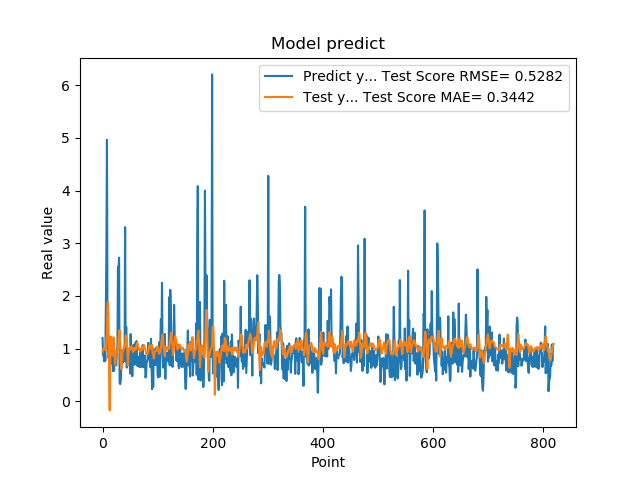

Values plotted in this chart, from the file beside it:
1.201630949974060059e+00, 9.335900949731537057e-01
8.802530169486999512e-01, 9.787128547632754083e-01
8.531429767608642578e-01, 9.978998416860234144e-01
7.591750025749206543e-01, 1.020274068773805221e+00
1.005007982254028320e+00, 9.815948809965987509e-01
7.687720060348510742e-01, 9.902893491871564979e-01
1.740013241767883301e+00, 9.769728845234884052e-01
2.913533687591552734e+00, 1.152298461927188766e+00
4.963075160980224609e+00, 1.320141763112135491e+00
1.471215128898620605e+00, 1.869013547402211595e+00
1.000648975372314453e+00, 1.893363488160278996e+00
8.220189809799194336e-01, 1.251406917877827096e+00
9.362199902534482643e-01, 3.932573500473410810e-01
5.486897230148315430e-01, -1.726707135907235013e-01
1.111255049705505371e+00, 6.798544852766650326e-01
7.148039937019348145e-01, 1.230789954336227288e+00
1.052167057991027832e+00, 1.048728554607547547e+00
8.955980539321898304e-01, 9.802538957001254438e-01
7.769405245780944824e-01, 8.708673760673383279e-01
5.699509978294372559e-01, 1.136746768994720380e+00
8.244060277938842773e-01, 1.217538407445478699e+00
5.800840258598327637e-01, 1.069132891287037479e+00
9.488009810447691761e-01, 8.265459221261822753e-01
7.918390035629272461e-01, 6.992739138317849434e-01
6.937990188598632812e-01, 8.662151471206821496e-01
6.834830045700073242e-01, 9.616532162706773468e-01
9.433320164680479847e-01, 9.378133388044906926e-01
1.032713770866394043e+00, 9.489932222997815581e-01
2.556216001510620117e+00, 9.864597626514484130e-01
2.464895963668823242e+00, 1.183833010310678890e+00
2.728049993515014204e+00, 1.280738138723921171e+00
3.558506965637206476e-01, 1.353673864209891775e+00
3.262020051479339600e-01, 1.071979350531403252e+00
3.781589865684509277e-01, 7.662337554482795410e-01
6.306380033493041992e-01, 6.098678561340128423e-01
8.854129910469055176e-01, 6.945484369392036506e-01
9.743152856826782227e-01, 8.978113759903071367e-01
7.307389974594116211e-01, 9.738882156629712350e-01
9.521890282630921520e-01, 9.783912206650237087e-01
1.011654973030090332e+00, 1.023406564604846691e+00
7.643579840660095215e-01, 1.049782048555108593e+00
3.306220054626464844e+00, 1.033509589394032702e+00
7.543110251426696777e-01, 1.248722849568437487e+00
1.409499049186706321e+00, 1.250175130001393020e+00
6.401469707489013672e-01, 1.214270566098716309e+00
8.640019893646240234e-01, 9.467815872507829855e-01
8.469420075416564941e-01, 6.810805319169649374e-01
7.976629734039306641e-01, 8.663015058496605914e-01
9.555831551551821068e-01, 9.503980292767091331e-01
9.546210169792175293e-01, 1.012284401962588065e+00
5.251880288124084473e-01, 1.031065185536224948e+00
1.275226235389709695e+00, 1.003775873136497854e+00
8.355640172958374023e-01, 1.046163540228246980e+00
7.640249729156494141e-01, 1.031974630486671485e+00
4.752210080623626154e-01, 1.012382070151671920e+00
7.414129972457885742e-01, 9.335386437741455268e-01
1.069700956344604492e+00, 9.401491821369374335e-01
7.892770171165466309e-01, 1.003521571776257337e+00
6.914690136909484863e-01, 1.011104384126358724e+00
7.093830108642578125e-01, 9.876582675204945705e-01
1.115731000900268555e+00, 9.731978269572263418e-01
... 759 more rows
